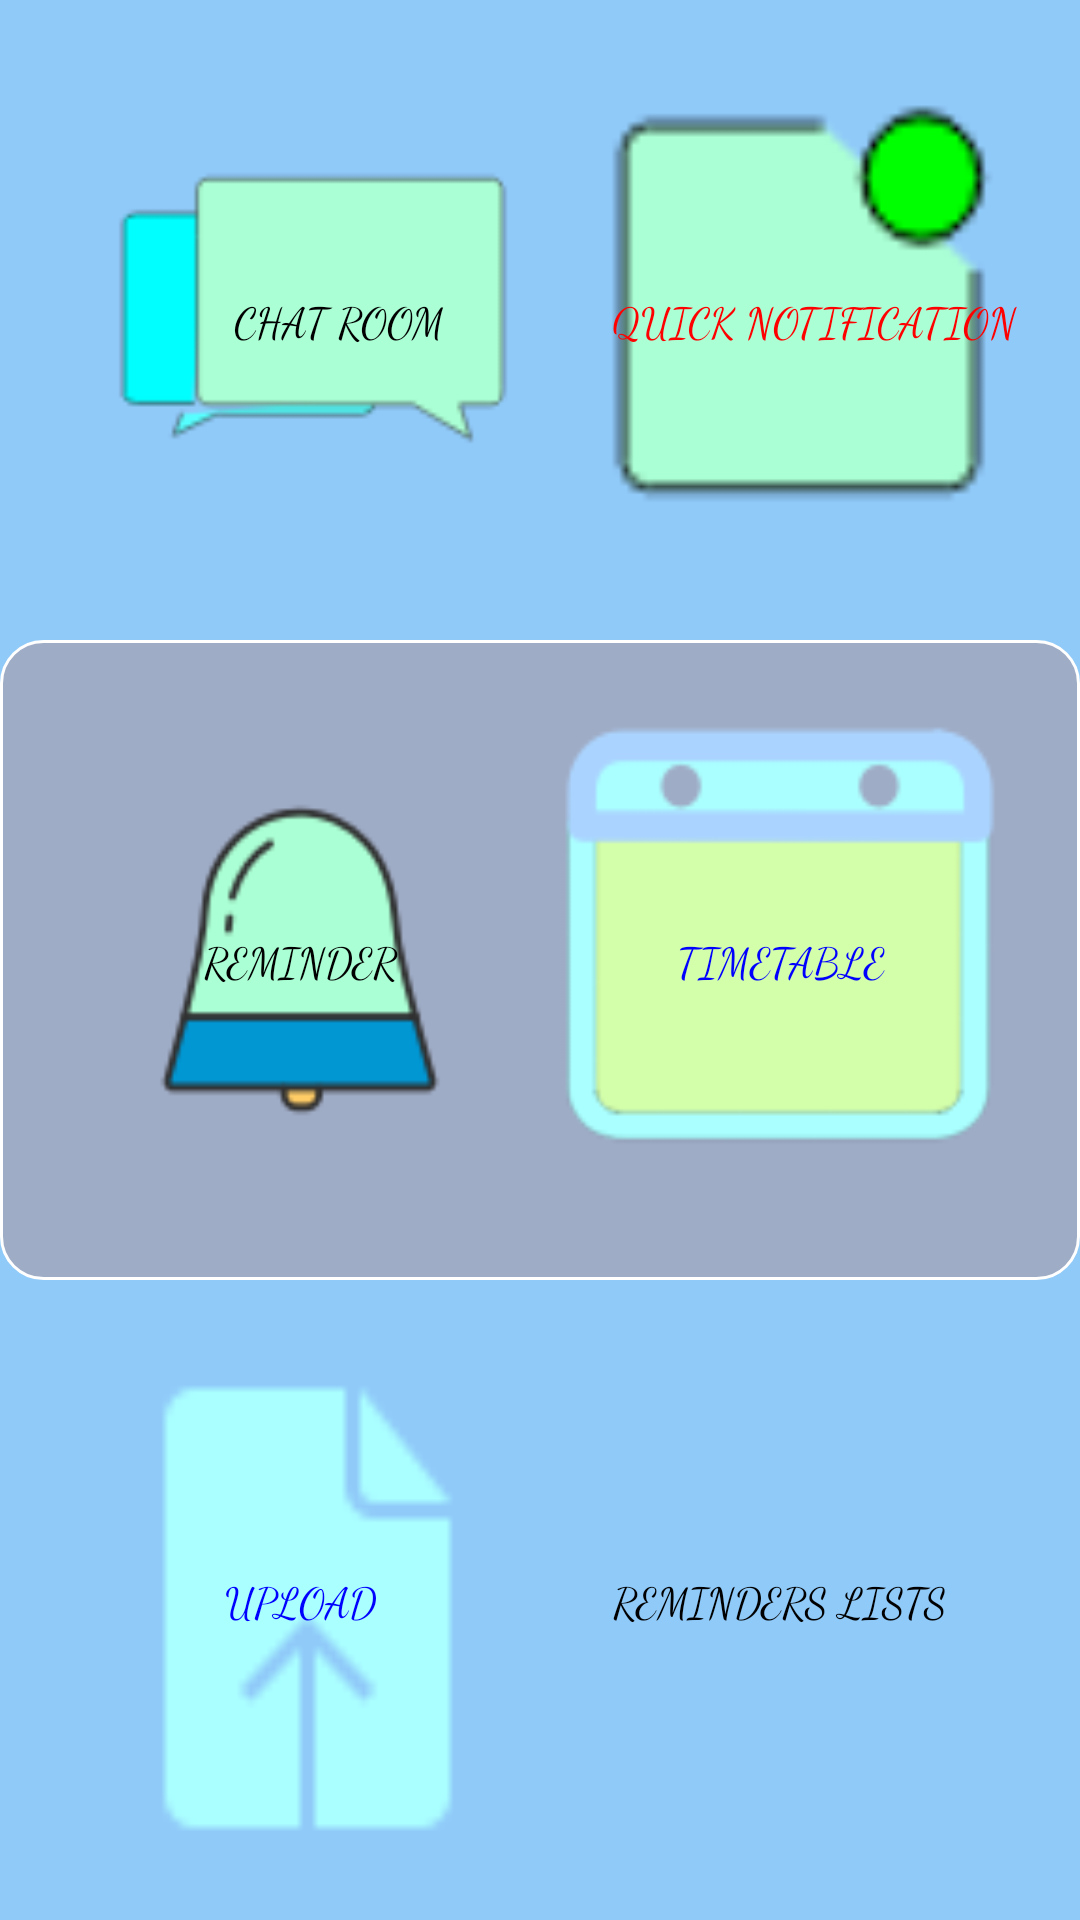

Android layout source for this screen:
<!-- AndroidManifest.xml: application theme MyMaterialTheme -->
<!-- res/layout/activity_course_materials.xml -->
<?xml version="1.0" encoding="utf-8"?>
<LinearLayout xmlns:android="http://schemas.android.com/apk/res/android"
    xmlns:app="http://schemas.android.com/apk/res-auto"
    xmlns:tools="http://schemas.android.com/tools"
    android:layout_width="match_parent"
    android:layout_height="match_parent"
    android:orientation="vertical"
    android:background="#90CAF9"
    tools:context="com.example.casper.instructorsassistant.CourseMaterialsActivity"
    android:weightSum="3">
    <LinearLayout
        android:layout_width="match_parent"
        android:layout_height="1dp"
        android:layout_weight="1"
        android:padding="20dp"
        android:gravity="center"
        android:orientation="horizontal"
        android:weightSum="2">
        <Button
            android:id="@+id/chatRoomBtn"
            android:layout_weight="1"
            android:layout_width="1dp"
            android:layout_height="match_parent"
            android:background="@drawable/chat_icon_big"
            android:textColor="#000000"
            android:text="       Chat Room"
            android:onClick="onChatBtnClicked"
            android:fontFamily="cursive"/>
        <Button
            android:id="@+id/notifyBtn"
            android:layout_weight="1"
            android:layout_width="1dp"
            android:layout_height="match_parent"
            android:text="      Quick Notification"
            android:textColor="#ff0000"
            android:fontFamily="cursive"
            android:background="@drawable/notify_icon_med"
            android:onClick="onNotifyBtnClicked"/>
    </LinearLayout>

    <LinearLayout
        android:layout_width="match_parent"
        android:layout_height="1dp"
        android:layout_weight="1"
        android:padding="20dp"
        android:gravity="center"
        android:orientation="horizontal"
        android:background="@drawable/button_token"
        android:weightSum="2">
        <Button
            android:id="@+id/reminderBtn"
            android:layout_weight="1"
            android:layout_width="1dp"
            android:layout_height="match_parent"
            android:text="Reminder"
            android:textColor="#000000"
            android:fontFamily="cursive"
            android:background="@drawable/reminder_icon"
            android:onClick="onReminderClicked"/>
        <Button
            android:id="@+id/timetableBtn"
            android:layout_weight="1"
            android:layout_width="1dp"
            android:background="@drawable/timetable_icon"
            android:textColor="#0000ff"
            android:fontFamily="cursive"
            android:layout_height="match_parent"
            android:onClick="onTimeTableClicked"
            android:text="Timetable"/>
    </LinearLayout>
    <LinearLayout
        android:layout_width="match_parent"
        android:layout_height="1dp"
        android:layout_weight="1"
        android:padding="20dp"
        android:gravity="center"
        android:orientation="horizontal"
        android:weightSum="2">
        <Button
            android:id="@+id/uploadBtn"
            android:layout_weight="1"
            android:layout_width="1dp"
            android:layout_height="match_parent"
            android:text="Upload"
            android:fontFamily="cursive"
            android:textColor="#0000ff"
            android:onClick="onUploadClicked"
            android:background="@drawable/upload_icon_blue" />
        <Button
            android:id="@+id/reminderListBtn"
            android:layout_weight="1"
            android:layout_width="1dp"
            android:layout_height="match_parent"
            android:text="Reminders lists"
            android:fontFamily="cursive"
            android:textColor="#000000"
            android:onClick="onReminderListClicked"
            android:background="@drawable/list_icon" />
    </LinearLayout>
</LinearLayout>
<!-- resources referenced by this layout -->
<resources>
  <!-- drawable button_token (drawable) -->
  <?xml version="1.0" encoding="utf-8"?>
  <shape xmlns:android="http://schemas.android.com/apk/res/android"
      android:shape="rectangle">
      <corners android:radius="14dp"/>
      <solid android:color="#9facc6"/>
      <stroke android:color="#ffffff" android:width="1dp"/>
  </shape>
  <!-- drawable chat_icon_big: png bitmap (drawable, 1722 bytes) -->
  <!-- drawable notify_icon_med: png bitmap (drawable, 993 bytes) -->
  <!-- drawable reminder_icon: png bitmap (drawable, 3032 bytes) -->
  <!-- drawable timetable_icon: png bitmap (drawable, 2357 bytes) -->
  <!-- drawable upload_icon_blue: png bitmap (drawable, 625 bytes) -->
  <style name="MyMaterialTheme" parent="MyMaterialTheme.Base">
  
      </style>
  <style name="MyMaterialTheme.Base" parent="Theme.AppCompat.NoActionBar">
          <item name="windowNoTitle">true</item>
          <item name="windowActionBar">false</item>
          <item name="colorPrimary">@color/colorPrimary</item>
          <item name="colorPrimaryDark">@color/colorPrimaryDark</item>
          <item name="colorAccent">@color/colorAccent</item>
      </style>
  <color name="colorPrimary">#607D8B</color>
  <color name="colorPrimaryDark">#81D4FA</color>
  <color name="colorAccent">#c8e8ff</color>
</resources>
